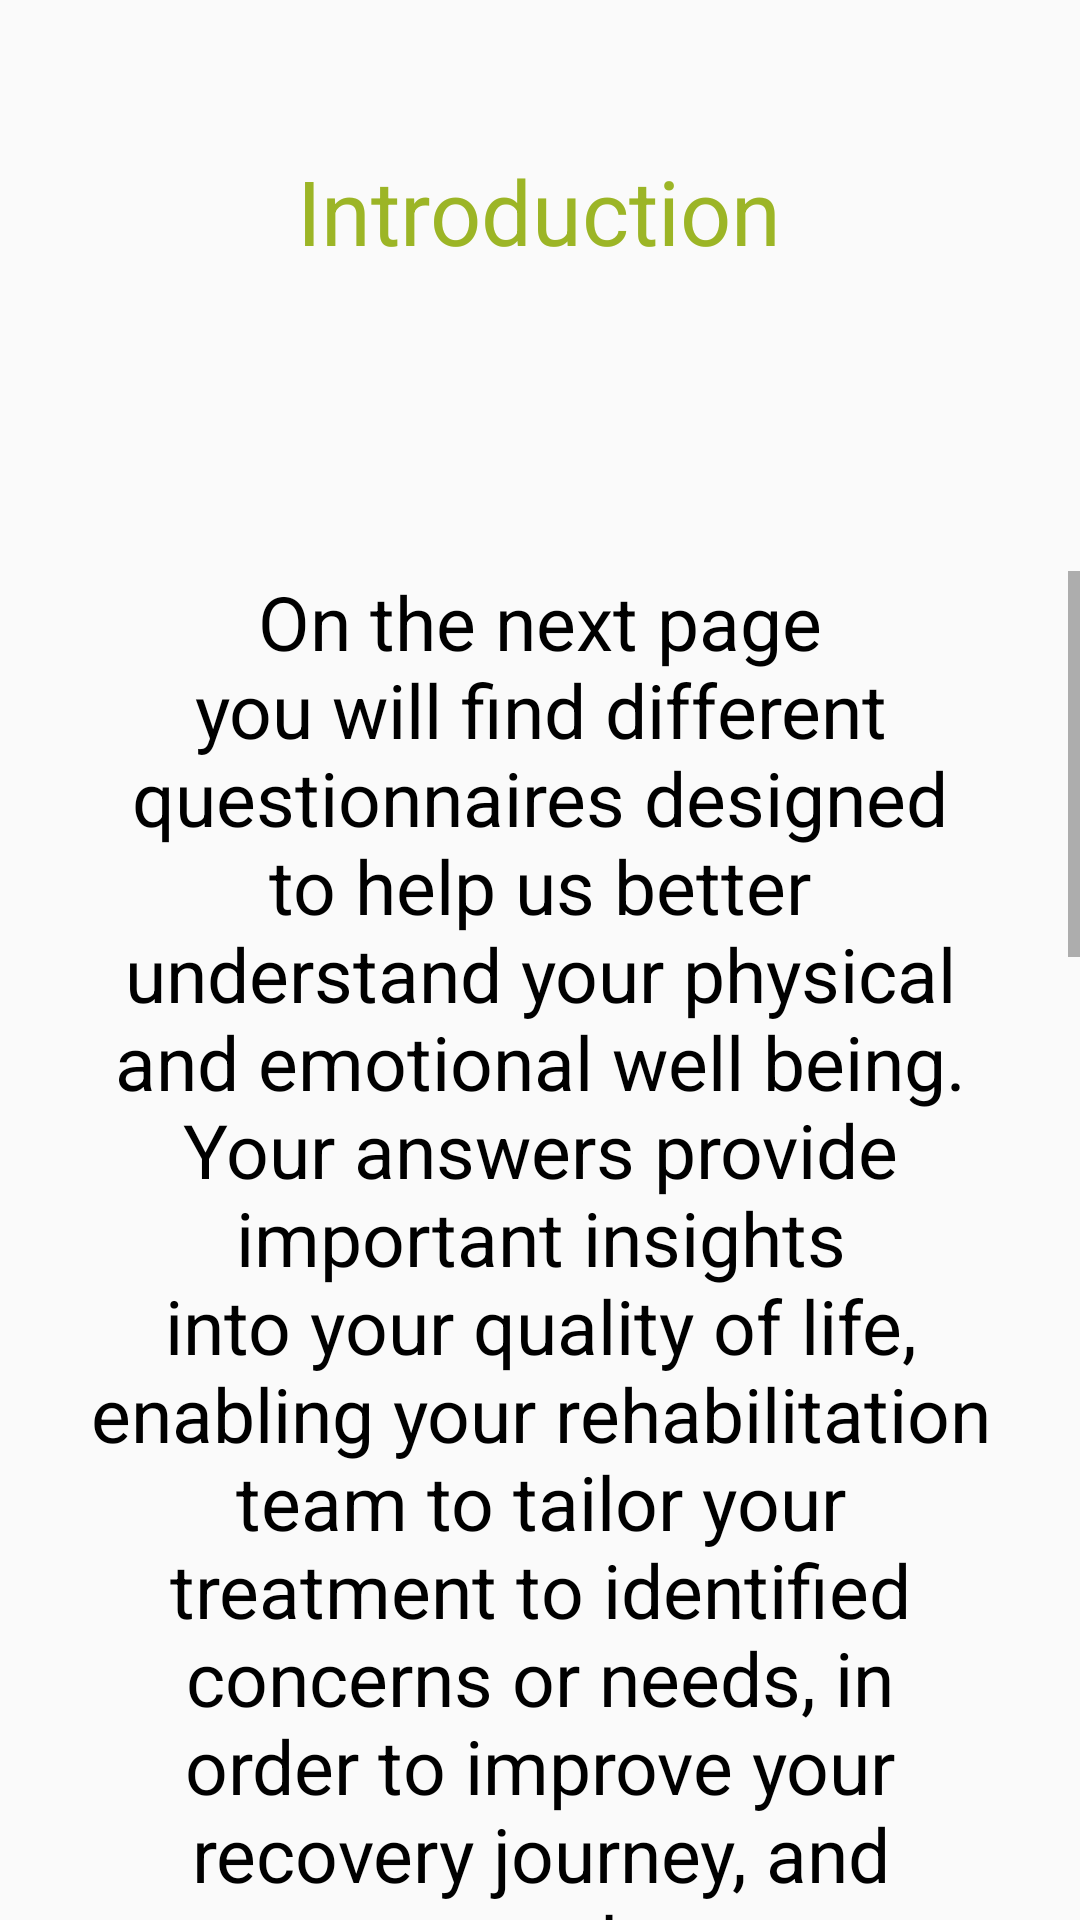

Write the Android layout XML for this screen, with the resource values it uses.
<!-- AndroidManifest.xml: application theme Theme.IPROMS -->
<!-- res/layout/activity_introduction.xml -->
<?xml version="1.0" encoding="utf-8"?>
<RelativeLayout xmlns:android="http://schemas.android.com/apk/res/android"
    xmlns:app="http://schemas.android.com/apk/res-auto"
    xmlns:tools="http://schemas.android.com/tools"
    android:layout_width="match_parent"
    android:layout_height="match_parent"
    tools:context=".Views.IntroductionActivity">

    <TextView
        android:layout_width="wrap_content"
        android:layout_height="wrap_content"
        android:id="@+id/txtIntroTitle"
        android:text="@string/introduction"
        android:layout_centerHorizontal="true"
        android:layout_marginTop="50dp"
        android:textColor="@color/colorPrimary"
        android:textSize="30sp"/>

    <ScrollView
        android:layout_below="@id/txtIntroTitle"
        android:layout_centerHorizontal="true"
        android:layout_marginTop="100dp"
        android:id="@+id/txtIntroWrapper"
        android:layout_width="match_parent"
        android:layout_height="wrap_content">

        <LinearLayout
            android:layout_width="match_parent"
            android:layout_height="wrap_content"
            android:gravity="center"
            android:orientation="vertical">

            <TextView
                android:id="@+id/txtIntro"
                android:layout_width="wrap_content"
                android:layout_height="wrap_content"
                android:layout_marginStart="30dp"
                android:layout_marginEnd="30dp"
                android:textAlignment="center"
                android:text="@string/intro_text"
                android:textColor="@color/black"
                android:textSize="25sp" />

            <Button
                android:layout_width="400dp"
                android:layout_height="90dp"
                android:id="@+id/btnConfirmIntro"
                android:background="@drawable/bg_button"
                android:text="@string/go_to_questionnaires"
                android:textSize="20sp"
                android:layout_marginTop="100dp"/>

        </LinearLayout>
    </ScrollView>


</RelativeLayout>
<!-- resources referenced by this layout -->
<resources>
  <color name="black">#FF000000</color>
  <color name="colorPrimary">#9CB526</color>
  <!-- drawable bg_button (drawable) -->
  <?xml version="1.0" encoding="utf-8"?>
  <shape xmlns:android="http://schemas.android.com/apk/res/android">
  
      <corners
          android:radius="10dp"
          />
      <solid
          android:color="@color/white"
          />
      <padding
          android:left="50dp"
          android:top="10dp"
          android:right="50dp"
          android:bottom="10dp"
          />
  
      <stroke
          android:width="3dp"
          android:color="@color/colorAccent"/>
  
  </shape>
  <string name="go_to_questionnaires">Go to questionnaires</string>
  <string name="intro_text">
          On the next page you will find different questionnaires designed to help us better understand your physical and emotional well being. Your answers provide important insights into your quality of life, enabling your rehabilitation team to tailor your treatment to identified concerns or needs, in order to improve your recovery journey, and support your long-term health.\n\n
          Please answer all questions as completely as possible. If a question is unclear, interpret it to the best of your ability and then pick the answer choice that feels most accurate to you. There are no right or wrong answers; we just want to understand your perspective. If you are unsure or feel unable to answer, you may skip the question.\n\n
          At the end, you will see a summary of your results, which you can review with your rehabilitation team. This will support shared decision-making and help your team align your care plan with what matters most to you. \n\n
          If you need help, do not hesitate to ask our nurses, therapists, or doctors.
      </string>
  <string name="introduction">Introduction</string>
  <style name="Theme.IPROMS" parent="Base.Theme.IPROMS" />
  <color name="white">#FFFFFFFF</color>
  <color name="colorAccent">#78787A</color>
  <style name="Base.Theme.IPROMS" parent="Theme.AppCompat.Light.DarkActionBar">
          
          <item name="colorPrimary">@color/colorPrimary</item>
      </style>
</resources>
